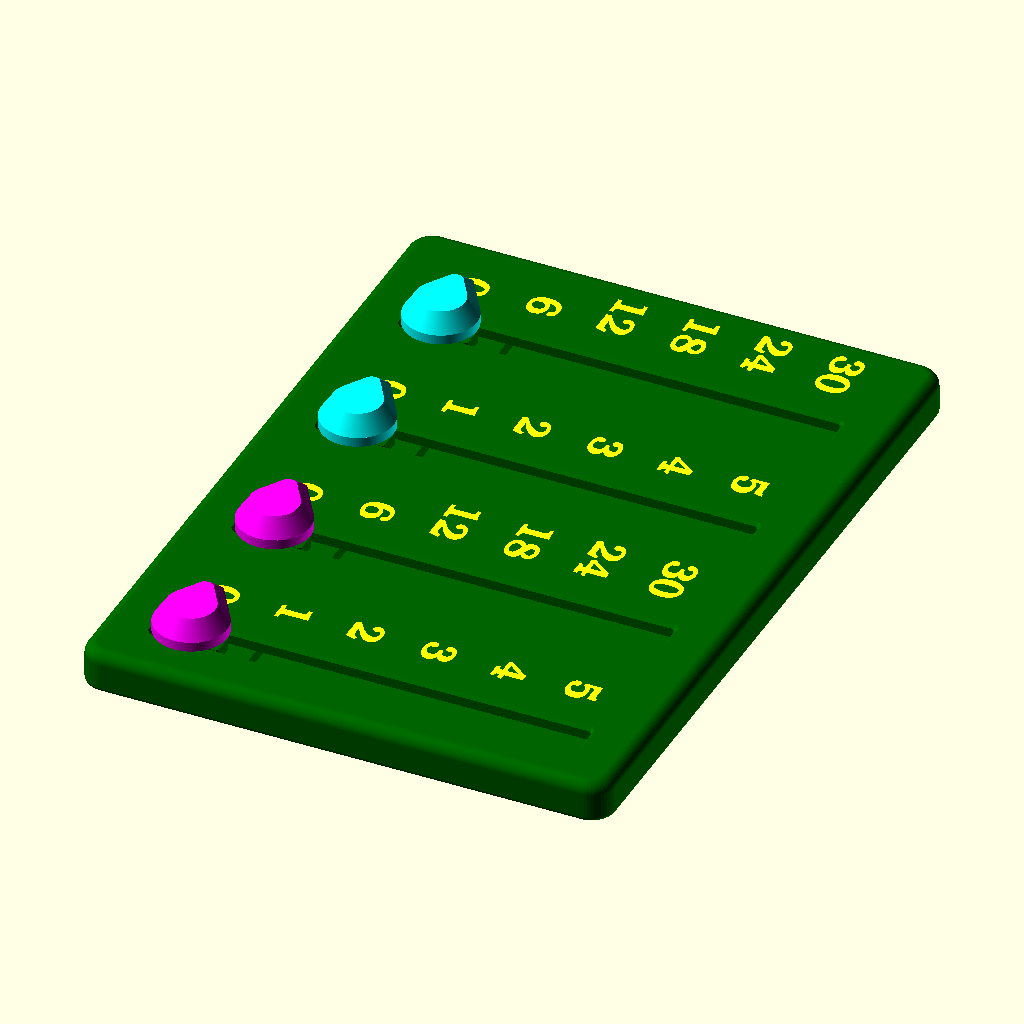
Cell 1: the model at its default parameters.
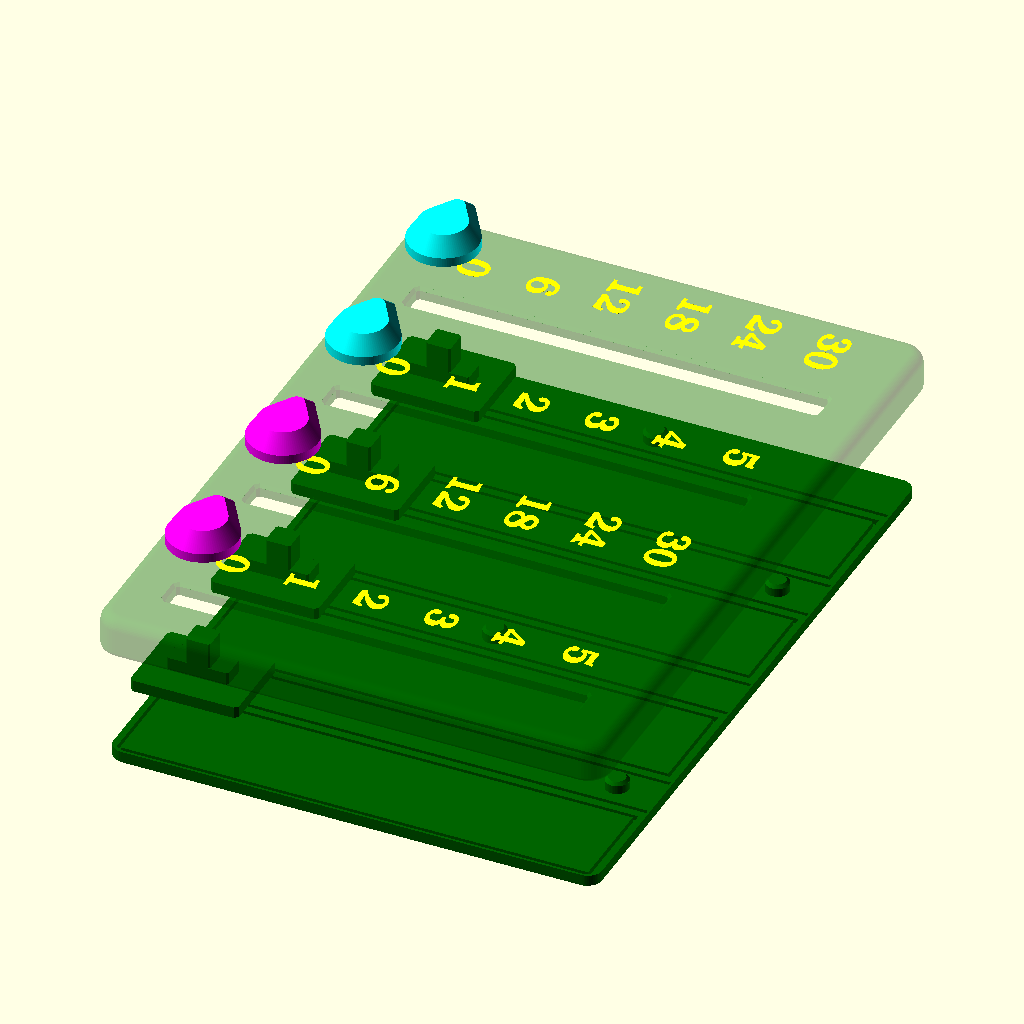
Cell 2: part = "exploded" (everything else at default).
All cells are drawn from the same view direction (rotation 55°, 0°, 25°, orthographic, colour scheme Cornfield), but the view is re-fitted for each cell, so position and scale can differ between cells as well as the parameter.
The OpenSCAD source (games/fox-in-the-forest/score.scad):
// Card-sized two-player score tracker for The Fox in the Forest Deluxe, to
// store in the card box with the deck.
//
// x is along the tracks, y is toward player 1's half, z is up, with the
// card's underside at z = 0. Everything reads from the -x long edge: player
// 1's sixes and ones, then player 0's, left to right, counting up away from
// the reader.
//
// Four pieces, all printed flat:
// - top: the face with the slots, numbers and channels, printed face down on
//   the bed so every slot and channel wall prints as a wall.
// - back: drops into a recess inside the top's rim and closes the channels,
//   with pins into holes in the top. Glue it on away from the channels;
//   two grooves around each channel catch squeeze-out.
// - sliders: a plate riding in the channel, with a stem up through the slot,
//   keyed long so the slider can't twist. Printed plate down. It clicks into
//   each position one of two ways (detent):
//   - magnets: a disc magnet glued into the plate's underside, over one
//     captured in the back at each position: the print pauses with the
//     back's pockets open, to drop the magnets in, then roofs them over. Put
//     every magnet in the back the same way up, and glue the sliders' to
//     attract them; wells around the sliders' pockets take the excess glue.
//   - arms: a spring arm down each side of the plate, fixed at both ends and
//     bent into a round hump in the middle that clicks into scallops in the
//     channel walls.
// - rupees: press onto the stems from above after the back is glued on, each
//   with a point over the end of its label. Printed flat, socket down.
// Assembly: drop the sliders into the top's channels, glue on the back, press
// on the rupees.

// export: print print_rupees test

use <../../lib/orca.scad>
use <../../lib/piece.scad>

orca([orca_process("0.12 Fine"), orca_layer_height(0.1), orca_elephant_foot(0.15)]);

/* [Output] */
part = "assembled"; // [assembled, exploded, print, print_rupees, top, numbers, back, sliders, rupees, test]

/* [Card] */
// A sleeved card, a little under the box's cavity.
card = [66, 92];
card_r = 3;
// Roundovers on the card's outside edges: around the face, and around the
// rim's underside, which has to stay under rim_w.
face_round = 1.5;
rim_round = 0.6;

/* [Face] */
face_t = 1.6;
font = "TeX Gyre Bonum:style=Bold";
num_h = 4;
num_depth = 0.6;
pitch = 9;
// Half the band each track takes up across the card, and from there to its
// labels' ends. The rupee's point reaches past both, over the label.
band = 5.5;
num_gap = 1;

/* [Slider] */
detent = "magnets"; // [magnets, arms]
// Clearance at the slider plate's ends.
c = 0.3;
// Between the plate's sides and the channel walls; only the humps touch.
side_c = 0.2;
// Total up-and-down play of the plate in its channel.
z_play = 0.4;
// Thick enough for a floor under the magnets and a roof over them.
back_t = 1.7;
// The top's rim around the back, which drops into the recess it leaves.
rim_w = 1.2;
fit_c = 0.15;
// Locating pins on the back, into holes in the top.
pin_d = 3;
pin_h = 1.5;
// Grooves in the back around each channel catch glue before it reaches a
// slider.
moat_in = 0.5;
moat_w = 0.5;
moat_d = 0.7;
// A second groove this far outside the first, wherever there's room for it,
// gives glue on the wider lands somewhere nearer to go.
moat_gap = 1;
// The land left between any groove and the back's edge.
moat_edge = 0.3;
plate_t = 1.5;
// Plate size across and along the track.
plate_w = 11;
plate_l = 14;
plate_chamfer = 0.8;
stem = 3.2;
stem_chamfer = 0.4;
// A long key on the stem, in the slot, keeps the slider from twisting.
key_l = 8;
key_c = 0.25;
// Each side has a spring arm fixed at both ends, so whichever way the slider
// moves, the half of the arm behind the hump pulls it along in tension; an
// arm with a free end buckles when it's pushed hump first. The arm itself
// bends out into a round hump in the middle, one line wide throughout, which
// lets it flex by bending rather than stretching.
arm_t = 0.45;
arm_h = 1;
slit_w = 0.6;
arm_root = 1;
// How far each hump reaches past the channel wall, so how far the arms flex.
engage = 0.35;
// Outside radius of the hump; smaller is steeper, for a harder click.
hump_r = 3;
// Rounds the hump into the arm either side.
hump_fillet = 1;
notch_c = 0.15;
// Height of the slider plate's first layers, stepped in by half this against
// elephant's foot.
foot = 0.3;

/* [Magnets] */
// Disc magnets: diameter, thickness.
mag = [5, 1];
// Pocket clearance on the diameter.
mag_c = 0.2;
// The channel floor over the back's magnets, printed after the pause. Whole
// layers, so the pause falls on a layer's top.
mag_roof = 0.3;
// Height of the back's pockets over the magnets, so the nozzle clears them.
mag_slack = 0.1;
// How far the slider's magnet sits above the plate's underside. With the
// roof, and the slack if the magnet stays down, the gap between the magnets:
// more is a softer click.
mag_lift = 0.2;
// Wells around the slider's magnet pocket, for excess glue.
mag_well_d = 1.6;
mag_wells = 4;

/* [Rupee] */
// From the stem to its point, and the radius of its round end.
rupee_l = 7.5;
rupee_h = 4.5;
rupee_t = 3.5;
rupee_wall = 1.2;
rupee_bevel = 1.5;
// Rounds the outline's corners.
rupee_r = 1;
rupee_lift = 0.5;
socket_d = 2.5;
// Socket clearance around the stem; the ribs then take up rib_press.
socket_c = 0.1;
rib_press = 0.1;
rib_w = 0.8;
socket_chamfer = 0.4;
// Glue wells down the socket's corners, past the stem's chamfered corners and
// below its tip, so glue has somewhere to go without holding the rupee up.
well_d = 1.2;
well_extra = 0.4;

/* [Test] */
test_bumps = [0.25, 0.35, 0.45];
// The sliders' mag_lift on each track, for magnets.
test_lifts = [0.2, 0.2, 0.2];
test_n = 3;

/* [Hidden] */
$fn = 48;
eps = 0.01;

chan_d = plate_t + z_play;
z_face = back_t + chan_d;
top_h = z_face + face_t;
// Stem from the plate's top to its tip in the socket.
stem_len = z_play + face_t + rupee_lift + socket_d;
hs = stem / 2;
hw = plate_w / 2;
hl = plate_l / 2;
// Channel half-width, and the slits' inner edge, out from center.
cw = hw + side_c;
y_core = hw - arm_t - slit_w;
// Hump height off the plate side, for engagement e.
function bump_hh(e) = side_c + e;
arms = detent == "arms";
assert(rim_round < rim_w, "rim rounded away");
assert(face_round < face_t, "face roundover reaches the channels");
assert(arm_h <= plate_t, "arms taller than the plate");
assert(back_t - mag_roof - mag.y - mag_slack >= 0.3 - eps, "back too thin under the magnets");
assert(plate_t - mag.y - max(test_lifts) >= 0.2 - eps, "plate too thin over the magnet");
assert(mag.x + mag_c + mag_well_d + 2 <= min(pitch, plate_w), "magnets crowd each other or the plate's sides");
assert(slit_w >= max(test_bumps) + 0.15, "slits too narrow for the arms to flex");
assert(y_core >= hs + key_c + 1.2, "plate core too narrow to bear on the face");
assert(rupee_t - socket_d >= 0.8, "rupee too thin over the socket");
assert(rupee_t - socket_d - well_extra >= 0.5, "rupee too thin over the glue wells");

num_size = num_h / 0.97;
// Labels turn 90° to read from the card's long edge, so their rows are as
// deep as the widest label ("30") is long.
num_len = 1.8 * num_size;
n_sixes = 6;
n_ones = 6;
// Track rows in player 0's half, from its edge: [y, positions, step].
// Reading from the long edge, the sixes come first, nearer the card's end,
// then the ones. Each row is its labels, then its track's band. The gaps at
// the end, between the rows, and between the players (shared) are all equal.
row_gap = (card.y / 2 - 2 * (num_len + num_gap + 2 * band)) / 2.5;
assert(row_gap >= 1.5, "rows too crowded");
y_sixes = -card.y / 2 + row_gap + num_len + num_gap + band;
y_ones = y_sixes + band + row_gap + num_len + num_gap + band;
tracks = [[y_ones, n_ones, 1], [y_sixes, n_sixes, 6]];

function x0(n) = -(n - 1) * pitch / 2;

module rrect(size, r) {
  offset(r = r) square([size.x - 2 * r, size.y - 2 * r], center = true);
}

// The half is laid out for -y; both players get it turned 180°, so they read
// the same way, and player 0's copy shifts down into the -y half, keeping the
// gaps at the ends and between the players equal.
player_dy = [-card.y / 2 + row_gap / 2, 0];
module player(i) {
  translate([0, player_dy[i]]) rotate([0, 0, 180]) children();
}
function player_xy(i, p) = [-p.x, -p.y + player_dy[i]];

module both() {
  player(0) children();
  player(1) children();
}

// Children at each track's position 0, for player 0's half.
// Tracks count up away from the reader at the +x edge, so position 0 is at
// +x and the children are mirrored to run toward -x.
module at_tracks(ts = tracks) {
  for (t = ts) translate([-x0(t[1]), t[0], 0]) mirror([1, 0, 0]) let($n = t[1], $step = t[2]) children();
}

// The hump's outside, on the +y side of a plate edge at y = 0, for
// engagement e, grown by g.
module hump_2d(e, g = 0) {
  intersection() {
    translate([0, bump_hh(e) - hump_r]) circle(r = hump_r + g, $fn = 128);
    translate([-hump_r - 1, -eps]) square([2 * hump_r + 2, hump_r]);
  }
}

// Everything inside an arm's outer face, for a plate edge at y = 0: straight,
// with the hump filleted in.
module arm_outer_2d(e) {
  offset(r = -hump_fillet) offset(r = hump_fillet) {
    translate([-hl - 5, -5]) square([plate_l + 10, 5]);
    hump_2d(e);
  }
}

// Where an arm and the slit behind it go, on the +y side.
module arm_zone_2d(g = 0) {
  translate([-hl + arm_root - g, y_core]) square([plate_l - 2 * arm_root + 2 * g, hw - y_core + 2]);
}

// The slider plate outline and arms, centered.
module plate_2d(e) {
  if (arms) for (sy = [-1, 1]) mirror([0, sy > 0 ? 0 : 1]) {
    intersection() {
      arm_zone_2d(eps);
      translate([0, hw]) difference() {
        arm_outer_2d(e);
        offset(r = -arm_t) arm_outer_2d(e);
      }
    }
  }
  difference() {
    offset(delta = plate_chamfer, chamfer = true)
      square([plate_l - 2 * plate_chamfer, plate_w - 2 * plate_chamfer], center = true);
    if (arms) for (sy = [-1, 1]) mirror([0, sy > 0 ? 0 : 1]) arm_zone_2d();
  }
}

// Above the arms, between their roots, on both sides.
module over_arms() {
  for (sy = [-1, 1]) mirror([0, sy > 0 ? 0 : 1])
    translate([-hl + arm_root, hw - arm_t - eps, arm_h]) cube([plate_l - 2 * arm_root, 2, plate_t]);
}

module stem_2d(g = 0) {
  offset(delta = g) offset(delta = stem_chamfer, chamfer = true) square(stem - 2 * stem_chamfer, center = true);
}

module key_2d(g = 0) {
  offset(delta = g) offset(delta = stem_chamfer, chamfer = true)
    square([key_l - 2 * stem_chamfer, stem - 2 * stem_chamfer], center = true);
}

// A magnet pocket, opening downward at z = 0, depth deep.
module mag_pocket(depth) {
  translate([0, 0, -eps]) cylinder(d = mag.x + mag_c, h = depth + eps);
}

// Wells around a magnet pocket's edge, as deep: glue pushed out from under
// the magnet ends up here, not on the plate's underside.
module mag_wells(depth) {
  for (i = [0 : mag_wells - 1]) rotate(45 + i * 360 / mag_wells)
    translate([(mag.x + mag_c) / 2, 0, -eps]) cylinder(d = mag_well_d, h = depth + eps, $fn = 16);
}

// Slider at its rest height, plate on the back. marks dimples go in the
// plate's top beside the key, clear of the arms and magnet, to tell test
// sliders apart.
module slider(e = engage, marks = 0, lift = mag_lift) {
  y_mark = arms ? (hs + y_core) / 2 : hw - 1.3;
  translate([0, 0, back_t]) {
    // The plate, slits through, the arms cut down to arm_h. (Too thin to
    // step in against elephant's foot; use the slicer's compensation.)
    difference() {
      linear_extrude(plate_t) plate_2d(e);
      if (arms) over_arms();
      else { mag_pocket(mag.y + lift); mag_wells(mag.y + lift); }
      for (j = [0 : 1 : marks - 1]) translate([(j - (marks - 1) / 2) * 2, y_mark, plate_t - 0.4])
        cylinder(d = 1, h = 1);
    }
    // The key, up the slot to just under the face's softened edge.
    translate([0, 0, plate_t - eps]) linear_extrude(z_play + face_t - 0.4 + eps) key_2d();
    translate([0, 0, plate_t - eps]) linear_extrude(stem_len + eps) stem_2d();
  }
}

// One track's slot and channel, with notches for every position, at
// position 0.
module track_cut(n, e = engage) {
  span = (n - 1) * pitch;
  translate([0, 0, back_t - eps]) linear_extrude(chan_d + eps) {
    chan_2d(n);
    // The hump seats with notch_c all around it.
    if (arms) for (i = [0 : n - 1], a = [0, 180]) translate([i * pitch, 0]) mirror([0, a > 0 ? 1 : 0])
      translate([0, hw]) hump_2d(e, notch_c);
  }
  translate([0, 0, z_face - eps]) linear_extrude(face_t + 2 * eps)
    hull() { key_2d(key_c); translate([span, 0]) key_2d(key_c); }
  // Soften the slot's edge in the face, which prints on the bed.
  translate([0, 0, top_h - 0.4]) hull() {
    linear_extrude(eps) hull() { key_2d(key_c); translate([span, 0]) key_2d(key_c); }
    translate([0, 0, 0.4 + eps]) linear_extrude(eps)
      hull() { key_2d(key_c + 0.4); translate([span, 0]) key_2d(key_c + 0.4); }
  }
}

module labels_2d() {
  both() at_tracks() for (i = [0 : $n - 1])
    translate([i * pitch, -band - num_gap]) mirror([1, 0, 0]) rotate(90)
      text(str(i * $step), size = num_size, font = font, halign = "right", valign = "center");
}

module numbers(above = 0) {
  translate([0, 0, top_h - num_depth]) linear_extrude(num_depth + above, convexity = 10) labels_2d();
}

// Pins, for player 0's half: under the label row between the tracks, and in
// the strip between the ones track and the edge.
pins = [
  [card.x / 2 - 7, (y_ones + y_sixes) / 2],
  [-card.x / 2 + 7, (y_ones + y_sixes) / 2],
  [0, (-card.y / 2 + rim_w + y_sixes - cw) / 2],
];
assert(pins[2].y + pin_d / 2 + fit_c + 1 < y_sixes - cw - moat_in - moat_w, "pin crowds the sixes track");
// The two players' middle channels, with a moat each and some glue land.
assert(row_gap - 2 * (cw - band) >= 2 * (moat_in + moat_w) + 0.4, "middle channels too close");
function both_pins() = [for (i = [0, 1], p = pins) player_xy(i, p)];

// A channel's outline, for position 0.
module chan_2d(n) {
  translate([-hl - c, -cw]) square([(n - 1) * pitch + plate_l + 2 * c, 2 * cw]);
}

// Grooves around the children, all a back's channels: one around each, and
// a second further out, around them all, which drops out where channels are
// too close for it.
module moat_2d() {
  for (d = [moat_in, moat_in + moat_w + moat_gap])
    difference() { offset(delta = d + moat_w) children(); offset(delta = d) children(); }
}

// A slab of the size outline, h tall, its bottom edge rounded over by r_bot
// and its top edge by r_top.
module round_slab(size, r, h, r_bot, r_top) {
  n = 12;
  hull() for (i = [0 : n]) {
    a = 90 * i / n;
    in_b = r_bot * (1 - cos(a));
    in_t = r_top * (1 - cos(a));
    translate([0, 0, r_bot * (1 - sin(a))]) linear_extrude(eps) rrect(size - 2 * [in_b, in_b], r - in_b);
    translate([0, 0, h - r_top * (1 - sin(a)) - eps]) linear_extrude(eps) rrect(size - 2 * [in_t, in_t], r - in_t);
  }
}

// The top's body, size outline, with the recess for its back, pin holes, and
// the children cut out.
module top_body(size, r, pin_xy = []) {
  difference() {
    round_slab(size, r, top_h, rim_round, face_round);
    translate([0, 0, -eps]) linear_extrude(back_t + eps) rrect(size - 2 * [rim_w, rim_w], r - rim_w);
    for (p = pin_xy) translate([p.x, p.y, back_t - eps]) cylinder(d = pin_d + 2 * fit_c, h = pin_h + 0.3);
    children();
  }
}

// The back, dropping into the top's recess, with its pins, and the 2D
// children grooved into it as glue moats, short of its edge and its pins.
module back_plate(size, r, pin_xy = []) {
  in = rim_w + fit_c;
  difference() {
    hull() {
      linear_extrude(eps) rrect(size - 2 * [in + foot, in + foot], r - rim_w);
      translate([0, 0, foot]) linear_extrude(back_t - foot) rrect(size - 2 * [in, in], r - rim_w);
    }
    translate([0, 0, back_t - moat_d]) linear_extrude(moat_d + eps) difference() {
      intersection() {
        children();
        rrect(size - 2 * [in + moat_edge, in + moat_edge], r - rim_w);
      }
      for (p = pin_xy) translate(p) circle(d = pin_d + 2 * moat_in);
    }
  }
  for (p = pin_xy) translate([p.x, p.y, back_t - eps]) {
    cylinder(d = pin_d, h = pin_h - 0.4 + eps);
    translate([0, 0, pin_h - 0.4]) cylinder(d1 = pin_d, d2 = pin_d - 0.8, h = 0.4);
  }
}

module top() {
  top_body(card, card_r, both_pins()) {
    both() at_tracks() track_cut($n);
    numbers(eps);
  }
}

// Where the print pauses for the back's magnets: the top of their pockets.
z_pause = back_t - mag_roof;

// Magnet pockets closed inside the back, under each of a track's n
// positions, from position 0.
module back_pockets(n) {
  if (!arms) for (i = [0 : n - 1]) translate([i * pitch, 0, z_pause]) mirror([0, 0, 1])
    cylinder(d = mag.x + mag_c, h = mag.y + mag_slack);
}

module back() {
  difference() {
    back_plate(card, card_r, both_pins()) moat_2d() both() at_tracks() chan_2d($n);
    both() at_tracks() back_pockets($n);
  }
}

// An arrow across the track: a circle around the stem, wide enough to cover
// the socket's glue wells under the bevel, drawn out to a point at -y, which
// sits over the end of its label. The point is rounded at every inset.
module rupee_2d(inset = 0) {
  l = rupee_l;
  h = rupee_h;
  // How far out the sharp point is, for its rounded tip to land at -l.
  d = (l - rupee_r) / (1 - rupee_r / h);
  offset(r = rupee_r) offset(delta = -inset - rupee_r) hull() {
    circle(r = h, $fn = 96);
    translate([0, -d]) square(eps, center = true);
  }
}

// Long axis across the track (y), underside at z = 0.
module rupee() {
  difference() {
    union() {
      linear_extrude(rupee_wall) rupee_2d();
      hull() {
        translate([0, 0, rupee_wall - eps]) linear_extrude(eps) rupee_2d();
        translate([0, 0, rupee_t - eps]) linear_extrude(eps) rupee_2d(rupee_bevel);
      }
    }
    translate([0, 0, -eps]) linear_extrude(socket_d + eps) difference() {
      stem_2d(socket_c);
      // Crush ribs down the middle of each socket wall.
      for (a = [0 : 90 : 270]) rotate(a)
        translate([hs + socket_c - rib_press - socket_c, -rib_w / 2]) square([1, rib_w]);
    }
    for (sx = [-1, 1], sy = [-1, 1]) translate([sx * hs, sy * hs, -eps])
      cylinder(d = well_d, h = socket_d + well_extra + eps, $fn = 16);
    hull() {
      translate([0, 0, -eps]) linear_extrude(eps) stem_2d(socket_c + socket_chamfer);
      translate([0, 0, socket_chamfer]) linear_extrude(eps) stem_2d(socket_c);
    }
  }
}

module sliders_in_place(players = [0, 1]) {
  for (p = players) player(p) at_tracks() children();
}

module rupees_in_place(p) {
  sliders_in_place([p]) translate([0, 0, top_h + rupee_lift]) rupee();
}

/* Print layout */

// The layouts are drawn with the tracks along x and the back toward +x, then
// turned onto the bed: tracks front to back, and the back at the front of the
// printer, to reach its magnet pockets at the pause.
module bed() {
  rotate(-90) children();
}

// Lines along the tracks, so along y on the bed: on the top's face, which
// prints on the bed, and on the back's channel floor, its top. Angles follow
// the model, so that turning it in Orca turns the lines too.
turned = orca_align_infill_to_model();
top_settings = [orca_bottom_pattern("monotonic"), orca_bottom_direction(90), turned];
back_settings = [orca_bottom_pattern("concentric"), orca_top_pattern("monotonic"), orca_top_direction(90), turned];
// A brim, for so little on the bed: of the object, so the rupees are their own.
rupee_settings = [orca_top_pattern("concentric"), orca_brim("outer_only", 3)];

// Turned over, not mirrored, which would print the numbers backwards.
module print_top() {
  translate([0, 0, top_h]) rotate([180, 0, 0]) children();
}

// The layouts are spelled out at the top level, at the end of the file, one
// statement per color: each top-level statement exports as its own object,
// where a module would export as one solid with only its faces colored.
module print_sliders() {
  for (k = [0 : 3]) translate([-card.x / 2 - 12, -card.y / 2 + 8 + k * (plate_w + 6), -back_t]) slider();
}

// Rupees ks of the four.
module print_rupees(ks) {
  for (k = ks) translate([-card.x / 2 - 28, -card.y / 2 + 8 + k * (rupee_l + rupee_h + 4), 0]) rupee();
}

/* Test: three short tracks, with different hump engagements (test_bumps) for
   arms, or magnet gaps (test_lifts) for magnets. */

// Tracks spaced to fit a locating pin between each pair, clear of the moats.
test_dy = 2 * cw + 2 * (moat_in + moat_w) + pin_d + 2 * fit_c + 2;
test_w = 3 * test_dy + 2;
test_l = (test_n - 1) * pitch + plate_l + 8;
function test_y(k) = (k - 1) * test_dy;
test_pins = [[0, -test_dy / 2], [0, test_dy / 2]];

module test_top() {
  top_body([test_l, test_w], 2, test_pins) {
    for (k = [0 : 2]) translate([x0(test_n), test_y(k), 0]) track_cut(test_n, test_bumps[k]);
    // Engagement marks: 1 to 3 dots by the track, smallest first.
    for (k = [0 : 2], j = [0 : k]) translate([-test_l / 2 + 2.5, test_y(k) - 2 + 2 * j, top_h - 0.4])
      cylinder(d = 1, h = 1);
  }
}

module test_back() {
  translate([test_l + 4, 0, 0]) difference() {
    back_plate([test_l, test_w], 2, test_pins)
      moat_2d() for (k = [0 : 2]) translate([x0(test_n), test_y(k)]) chan_2d(test_n);
    for (k = [0 : 2]) translate([x0(test_n), test_y(k)]) back_pockets(test_n);
  }
}

module test_sliders() {
  for (k = [0 : 2]) translate([-test_l / 2 - 12, test_y(k), -back_t])
    slider(test_bumps[k], k + 1, test_lifts[k]);
}

module test_rupees() {
  for (k = [0 : 2]) translate([-test_l / 2 - 26, test_y(k) * 0.7, 0]) rupee();
}

// One color per filament, shared by every view and layout: generate.py gives
// each color a filament, in the order a layout first uses them.
c_body = "darkgreen";
c_slider = "darkgreen";
c_number = "yellow";
c_rupee = ["magenta", "cyan"];

if (part == "assembled" || part == "exploded") {
  e = part == "exploded" ? 8 : 0;
  color(c_body) translate([0, 0, -e]) back();
  color(c_slider) sliders_in_place() slider();
  color(c_body, part == "exploded" ? 0.4 : 1) translate([0, 0, e]) top();
  color(c_number) translate([0, 0, e]) numbers();
  color(c_rupee[0]) translate([0, 0, 2 * e]) rupees_in_place(0);
  color(c_rupee[1]) translate([0, 0, 2 * e]) rupees_in_place(1);
} else if (part == "print") {
  if (!arms) echo(pause = z_pause);
  piece("top", top_settings) color(c_body) bed() print_top() top();
  piece("numbers", top_settings) color(c_number) bed() print_top() numbers();
  piece("back", back_settings) color(c_body) bed() translate([card.x + 5, 0, 0]) back();
  piece("sliders") color(c_slider) bed() print_sliders();
  piece("rupees 0", rupee_settings) color(c_rupee[0]) bed() print_rupees([0, 1]);
  piece("rupees 1", rupee_settings) color(c_rupee[1]) bed() print_rupees([2, 3]);
} else if (part == "print_rupees") {
  // The rupees alone, to print them again.
  piece("rupees 0", rupee_settings) color(c_rupee[0]) bed() print_rupees([0, 1]);
  piece("rupees 1", rupee_settings) color(c_rupee[1]) bed() print_rupees([2, 3]);
} else if (part == "test") {
  if (!arms) echo(pause = z_pause);
  piece("top", top_settings) color(c_body) bed() print_top() test_top();
  piece("back", back_settings) color(c_body) bed() test_back();
  piece("sliders") color(c_slider) bed() test_sliders();
  piece("rupees", rupee_settings) color(c_rupee[0]) bed() test_rupees();
}
else if (part == "top") top();
else if (part == "numbers") numbers();
else if (part == "back") back();
else if (part == "sliders") sliders_in_place() slider();
else if (part == "rupees") rupee();
Customizer parameters (derived from the source; name, type, default, range or options):
part: string, default "assembled", options "assembled", "exploded", "print", "print_rupees", "top", "numbers", "back", "sliders", "rupees", "test"
card: vector, default [66, 92]
card_r: number, default 3
face_round: number, default 1.5
rim_round: number, default 0.6
face_t: number, default 1.6
font: string, default "TeX Gyre Bonum:style=Bold"
num_h: number, default 4
num_depth: number, default 0.6
pitch: number, default 9
band: number, default 5.5
num_gap: number, default 1
detent: string, default "magnets", options "magnets", "arms"
c: number, default 0.3
side_c: number, default 0.2
z_play: number, default 0.4
back_t: number, default 1.7
rim_w: number, default 1.2
fit_c: number, default 0.15
pin_d: number, default 3
pin_h: number, default 1.5
moat_in: number, default 0.5
moat_w: number, default 0.5
moat_d: number, default 0.7
moat_gap: number, default 1
moat_edge: number, default 0.3
plate_t: number, default 1.5
plate_w: number, default 11
plate_l: number, default 14
plate_chamfer: number, default 0.8
stem: number, default 3.2
stem_chamfer: number, default 0.4
key_l: number, default 8
key_c: number, default 0.25
arm_t: number, default 0.45
arm_h: number, default 1
slit_w: number, default 0.6
arm_root: number, default 1
engage: number, default 0.35
hump_r: number, default 3
hump_fillet: number, default 1
notch_c: number, default 0.15
foot: number, default 0.3
mag: vector, default [5, 1]
mag_c: number, default 0.2
mag_roof: number, default 0.3
mag_slack: number, default 0.1
mag_lift: number, default 0.2
mag_well_d: number, default 1.6
mag_wells: number, default 4
rupee_l: number, default 7.5
rupee_h: number, default 4.5
rupee_t: number, default 3.5
rupee_wall: number, default 1.2
rupee_bevel: number, default 1.5
rupee_r: number, default 1
rupee_lift: number, default 0.5
socket_d: number, default 2.5
socket_c: number, default 0.1
rib_press: number, default 0.1
rib_w: number, default 0.8
socket_chamfer: number, default 0.4
well_d: number, default 1.2
well_extra: number, default 0.4
